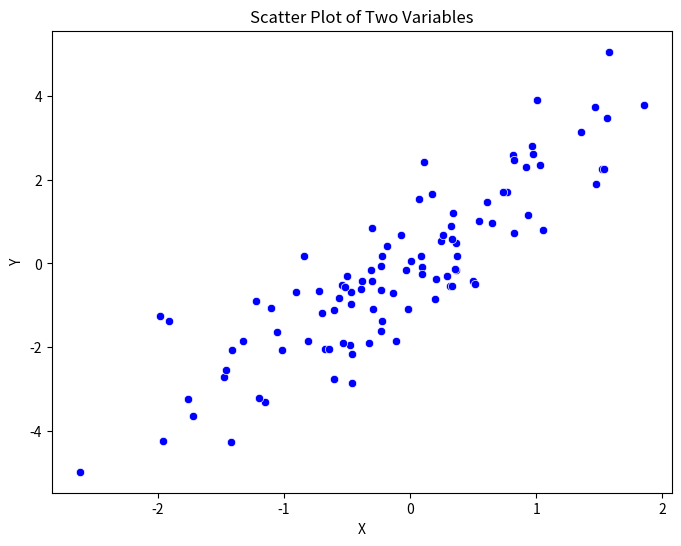
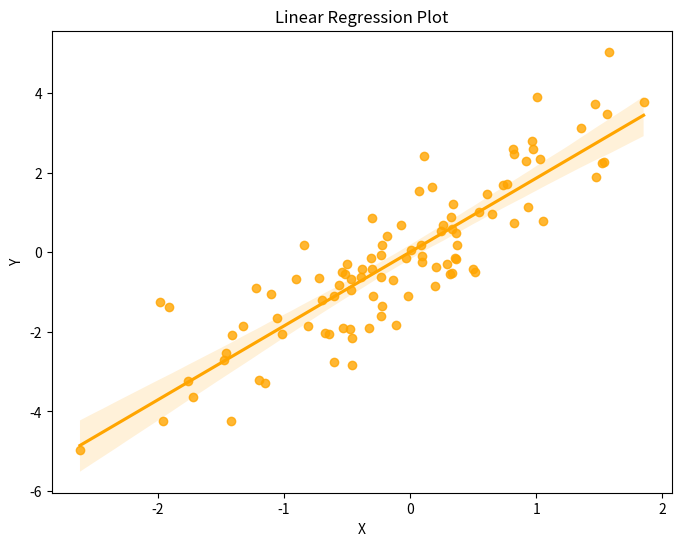

The script that saved these images, in order:
##Let's consider a simple example where we want to analyze and visualize the relationship between two variables. We'll generate some synthetic data and then use numpy, seaborn, matplotlib, and scipy for analysis and visualization.
import numpy as np
import seaborn as sns
import matplotlib.pyplot as plt
from scipy.stats import pearsonr

# Generate synthetic data
np.random.seed(42)
x = np.random.randn(100)  # Random variable 1
y = 2 * x + np.random.normal(0, 1, 100)  # Random variable 2 with a linear relationship to x

# Visualize the data using a scatter plot
plt.figure(figsize=(8, 6))
sns.scatterplot(x=x, y=y, color='blue')
plt.title('Scatter Plot of Two Variables')
plt.xlabel('X')
plt.ylabel('Y')
plt.show()

# Analyze the correlation between the two variables
correlation, _ = pearsonr(x, y)
print(f'Correlation between X and Y: {correlation}')

# Use seaborn to create a regression plot
plt.figure(figsize=(8, 6))
sns.regplot(x=x, y=y, color='orange')
plt.title('Linear Regression Plot')
plt.xlabel('X')
plt.ylabel('Y')
plt.show()
